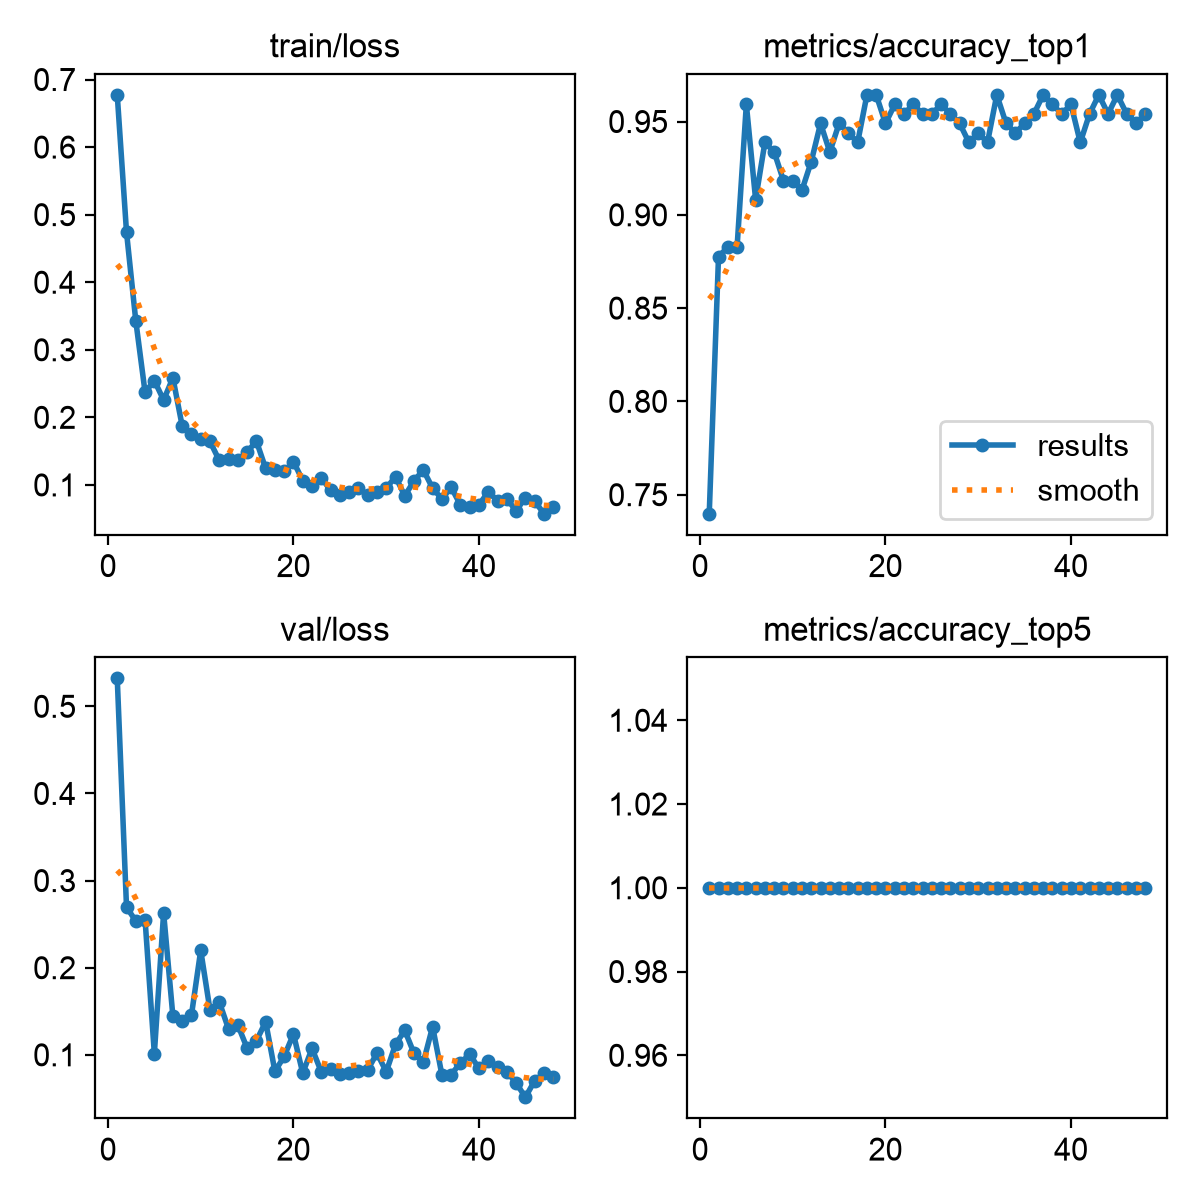

The file beside this chart, header and first rows:
epoch, time, train/loss, metrics/accuracy_top1, metrics/accuracy_top5, val/loss, lr/pg0, lr/pg1, lr/pg2
1, 3.229, 0.6773, 0.7398, 1, 0.5321, 0.0005248, 0.0005248, 0.0005248
2, 6.525, 0.4741, 0.8776, 1, 0.2696, 0.001063, 0.001063, 0.001063
3, 9.778, 0.3428, 0.8827, 1, 0.2536, 0.001582, 0.001582, 0.001582
4, 14.1, 0.2372, 0.8827, 1, 0.2553, 0.001584, 0.001584, 0.001584
5, 17.37, 0.2544, 0.9592, 1, 0.1014, 0.001557, 0.001557, 0.001557
6, 20.61, 0.2256, 0.9082, 1, 0.2629, 0.001529, 0.001529, 0.001529
7, 23.81, 0.2584, 0.9388, 1, 0.1442, 0.001502, 0.001502, 0.001502
8, 27.05, 0.1874, 0.9337, 1, 0.1393, 0.001474, 0.001474, 0.001474
9, 30.36, 0.1748, 0.9184, 1, 0.1456, 0.001447, 0.001447, 0.001447
10, 33.57, 0.1676, 0.9184, 1, 0.2199, 0.001419, 0.001419, 0.001419
11, 36.76, 0.1643, 0.9133, 1, 0.1514, 0.001392, 0.001392, 0.001392
12, 40.11, 0.1362, 0.9286, 1, 0.1607, 0.001364, 0.001364, 0.001364
13, 43.3, 0.1379, 0.949, 1, 0.1296, 0.001337, 0.001337, 0.001337
14, 47.24, 0.1372, 0.9337, 1, 0.1342, 0.001309, 0.001309, 0.001309
15, 51.06, 0.1486, 0.949, 1, 0.1078, 0.001282, 0.001282, 0.001282
16, 54.35, 0.1649, 0.9439, 1, 0.116, 0.001254, 0.001254, 0.001254
17, 57.68, 0.1244, 0.9388, 1, 0.138, 0.001227, 0.001227, 0.001227
18, 60.94, 0.1222, 0.9643, 1, 0.08096, 0.001199, 0.001199, 0.001199
19, 63.98, 0.1201, 0.9643, 1, 0.09833, 0.001172, 0.001172, 0.001172
20, 66.99, 0.1344, 0.949, 1, 0.1239, 0.001144, 0.001144, 0.001144
21, 69.96, 0.1063, 0.9592, 1, 0.07899, 0.001117, 0.001117, 0.001117
22, 72.95, 0.09817, 0.9541, 1, 0.1073, 0.001089, 0.001089, 0.001089
23, 76.05, 0.1105, 0.9592, 1, 0.08036, 0.001062, 0.001062, 0.001062
24, 79.98, 0.09183, 0.9541, 1, 0.08398, 0.001034, 0.001034, 0.001034
25, 82.99, 0.08464, 0.9541, 1, 0.07826, 0.001007, 0.001007, 0.001007
26, 86.44, 0.08975, 0.9592, 1, 0.07877, 0.0009794, 0.0009794, 0.0009794
27, 89.72, 0.09611, 0.9541, 1, 0.08197, 0.0009519, 0.0009519, 0.0009519
28, 92.93, 0.08434, 0.949, 1, 0.08271, 0.0009244, 0.0009244, 0.0009244
29, 96.75, 0.08889, 0.9388, 1, 0.102, 0.0008968, 0.0008968, 0.0008968
30, 100.5, 0.09503, 0.9439, 1, 0.08059, 0.0008693, 0.0008693, 0.0008693
31, 103.8, 0.1123, 0.9388, 1, 0.1121, 0.0008418, 0.0008418, 0.0008418
32, 107.1, 0.08374, 0.9643, 1, 0.128, 0.0008143, 0.0008143, 0.0008143
33, 110.3, 0.1061, 0.949, 1, 0.1016, 0.0007868, 0.0007868, 0.0007868
34, 114.1, 0.1221, 0.9439, 1, 0.09146, 0.0007593, 0.0007593, 0.0007593
35, 117.5, 0.09523, 0.949, 1, 0.1323, 0.0007318, 0.0007318, 0.0007318
36, 120.8, 0.07912, 0.9541, 1, 0.07708, 0.0007043, 0.0007043, 0.0007043
37, 124, 0.09643, 0.9643, 1, 0.07713, 0.0006768, 0.0006768, 0.0006768
38, 128.2, 0.07029, 0.9592, 1, 0.09094, 0.0006493, 0.0006493, 0.0006493
39, 131.4, 0.06668, 0.9541, 1, 0.1006, 0.0006218, 0.0006218, 0.0006218
40, 135, 0.07058, 0.9592, 1, 0.08444, 0.0005943, 0.0005943, 0.0005943
41, 139.2, 0.0898, 0.9388, 1, 0.09246, 0.0005668, 0.0005668, 0.0005668
42, 142.5, 0.0769, 0.9541, 1, 0.08554, 0.0005393, 0.0005393, 0.0005393
43, 145.8, 0.07965, 0.9643, 1, 0.08061, 0.0005118, 0.0005118, 0.0005118
44, 149, 0.06143, 0.9541, 1, 0.06768, 0.0004843, 0.0004843, 0.0004843
45, 152.3, 0.08137, 0.9643, 1, 0.05137, 0.0004568, 0.0004568, 0.0004568
46, 155.6, 0.07613, 0.9541, 1, 0.07012, 0.0004293, 0.0004293, 0.0004293
47, 158.9, 0.0574, 0.949, 1, 0.07874, 0.0004017, 0.0004017, 0.0004017
48, 162.2, 0.06753, 0.9541, 1, 0.07428, 0.0003742, 0.0003742, 0.0003742
